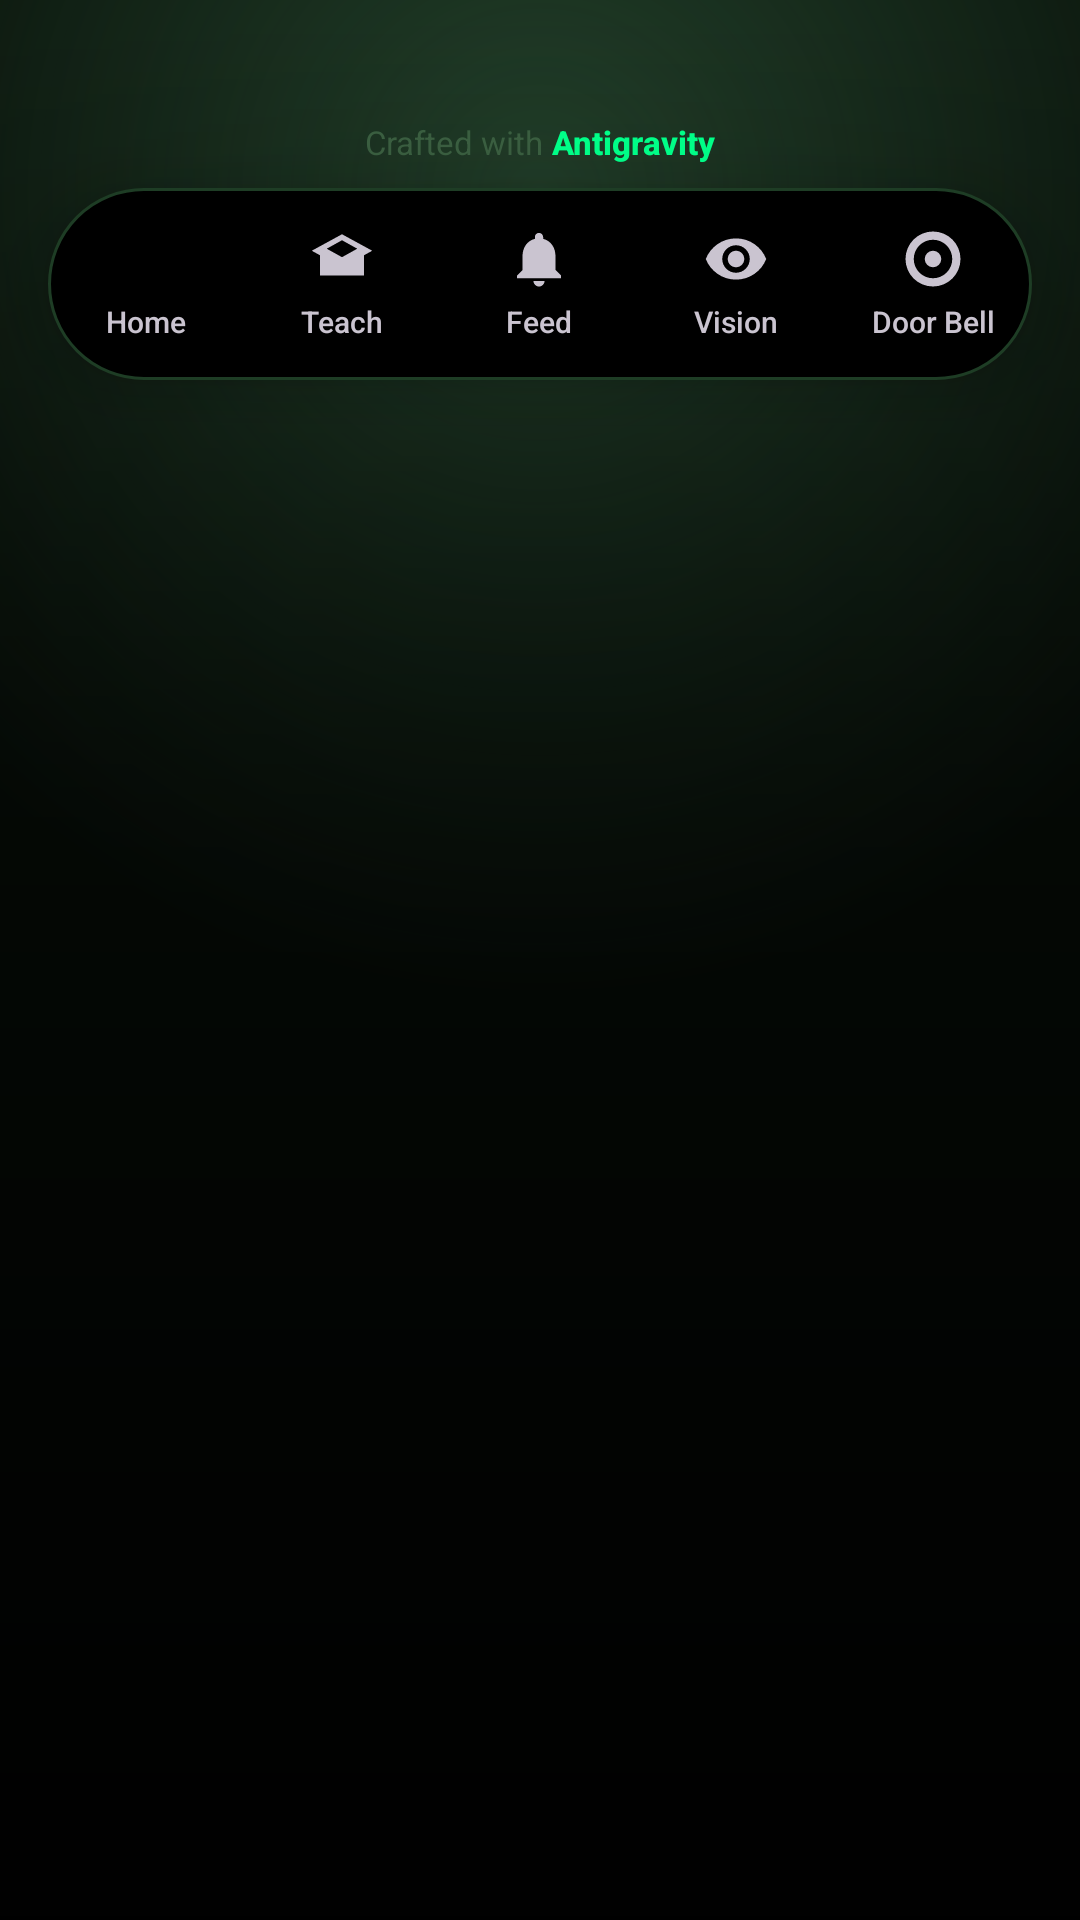

This screen was rendered from an Android layout file. Write that file and the resources it references.
<!-- AndroidManifest.xml: application theme Theme.TactoLM -->
<!-- res/layout/layout_nav_bar.xml -->
<?xml version="1.0" encoding="utf-8"?>
<FrameLayout xmlns:android="http://schemas.android.com/apk/res/android"
    android:layout_width="match_parent"
    android:layout_height="wrap_content"
    android:layout_gravity="bottom"
    android:background="@drawable/bg_nav_gradient"
    android:paddingTop="32dp">

    <LinearLayout
        android:layout_width="match_parent"
        android:layout_height="wrap_content"
        android:orientation="vertical">

        <include
            layout="@layout/layout_footer"
            android:layout_width="match_parent"
            android:layout_height="wrap_content"
            android:layout_marginBottom="0dp" />

        <LinearLayout
            android:layout_width="match_parent"
            android:layout_height="64dp"
            android:layout_marginHorizontal="16dp"
            android:layout_marginBottom="20dp"
            android:background="@drawable/bg_nav_pill"
            android:baselineAligned="false"
            android:elevation="12dp"
            android:gravity="center"
            android:orientation="horizontal">

        
    <LinearLayout
        android:id="@+id/nav_btn_home"
        android:layout_width="0dp"
        android:layout_height="match_parent"
        android:layout_weight="1"
        android:gravity="center"
        android:orientation="vertical"
        android:padding="6dp"
        android:clickable="true"
        android:focusable="true"
        android:background="?attr/selectableItemBackgroundBorderless">

        <ImageView
            android:id="@+id/nav_icon_home"
            android:layout_width="22dp"
            android:layout_height="22dp"
            android:src="@drawable/ic_nav_home"
            android:contentDescription="Home" />

        <TextView
            android:id="@+id/nav_label_home"
            android:layout_width="wrap_content"
            android:layout_height="wrap_content"
            android:layout_marginTop="3dp"
            android:text="Home"
            android:textSize="10sp"
            android:fontFamily="sans-serif-medium" />

    </LinearLayout>

    
    <LinearLayout
        android:id="@+id/nav_btn_teach"
        android:layout_width="0dp"
        android:layout_height="match_parent"
        android:layout_weight="1"
        android:gravity="center"
        android:orientation="vertical"
        android:padding="6dp"
        android:clickable="true"
        android:focusable="true"
        android:background="?attr/selectableItemBackgroundBorderless">

        <ImageView
            android:id="@+id/nav_icon_teach"
            android:layout_width="22dp"
            android:layout_height="22dp"
            android:src="@drawable/ic_nav_teach"
            android:contentDescription="Teach Mode" />

        <TextView
            android:id="@+id/nav_label_teach"
            android:layout_width="wrap_content"
            android:layout_height="wrap_content"
            android:layout_marginTop="3dp"
            android:text="Teach"
            android:textSize="10sp"
            android:fontFamily="sans-serif-medium" />

    </LinearLayout>

    
    <LinearLayout
        android:id="@+id/nav_btn_feed"
        android:layout_width="0dp"
        android:layout_height="match_parent"
        android:layout_weight="1"
        android:gravity="center"
        android:orientation="vertical"
        android:padding="6dp"
        android:clickable="true"
        android:focusable="true"
        android:background="?attr/selectableItemBackgroundBorderless">

        <ImageView
            android:id="@+id/nav_icon_feed"
            android:layout_width="22dp"
            android:layout_height="22dp"
            android:src="@drawable/ic_nav_feed"
            android:contentDescription="Notification Feed" />

        <TextView
            android:id="@+id/nav_label_feed"
            android:layout_width="wrap_content"
            android:layout_height="wrap_content"
            android:layout_marginTop="3dp"
            android:text="Feed"
            android:textSize="10sp"
            android:fontFamily="sans-serif-medium" />

    </LinearLayout>

    
    <LinearLayout
        android:id="@+id/nav_btn_vision"
        android:layout_width="0dp"
        android:layout_height="match_parent"
        android:layout_weight="1"
        android:gravity="center"
        android:orientation="vertical"
        android:padding="6dp"
        android:clickable="true"
        android:focusable="true"
        android:background="?attr/selectableItemBackgroundBorderless">

        <ImageView
            android:id="@+id/nav_icon_vision"
            android:layout_width="22dp"
            android:layout_height="22dp"
            android:src="@drawable/ic_nav_vision"
            android:contentDescription="Vision" />

        <TextView
            android:id="@+id/nav_label_vision"
            android:layout_width="wrap_content"
            android:layout_height="wrap_content"
            android:layout_marginTop="3dp"
            android:text="Vision"
            android:textSize="10sp"
            android:fontFamily="sans-serif-medium" />

    </LinearLayout>

    
    <LinearLayout
        android:id="@+id/nav_btn_doorbell"
        android:layout_width="0dp"
        android:layout_height="match_parent"
        android:layout_weight="1"
        android:gravity="center"
        android:orientation="vertical"
        android:padding="6dp"
        android:clickable="true"
        android:focusable="true"
        android:background="?attr/selectableItemBackgroundBorderless">

        <ImageView
            android:id="@+id/nav_icon_doorbell"
            android:layout_width="22dp"
            android:layout_height="22dp"
            android:src="@drawable/ic_nav_doorbell"
            android:contentDescription="Door Bell" />

        <TextView
            android:id="@+id/nav_label_doorbell"
            android:layout_width="wrap_content"
            android:layout_height="wrap_content"
            android:layout_marginTop="3dp"
            android:text="Door Bell"
            android:textSize="10sp"
            android:fontFamily="sans-serif-medium" />

    </LinearLayout>

    </LinearLayout>

    </LinearLayout>

</FrameLayout>
<!-- res/layout/layout_footer.xml (included above) -->
<?xml version="1.0" encoding="utf-8"?>
<LinearLayout xmlns:android="http://schemas.android.com/apk/res/android"
    android:id="@+id/footer_brand"
    android:layout_width="match_parent"
    android:layout_height="wrap_content"
    android:orientation="horizontal"
    android:gravity="center"
    android:paddingVertical="8dp">

    <TextView
        android:layout_width="wrap_content"
        android:layout_height="wrap_content"
        android:text="Crafted with "
        android:textColor="@color/text_tertiary"
        android:textSize="11sp"
        android:fontFamily="sans-serif" />

    <TextView
        android:layout_width="wrap_content"
        android:layout_height="wrap_content"
        android:text="Antigravity"
        android:textColor="@color/accent_neon"
        android:textSize="11sp"
        android:textStyle="bold"
        android:fontFamily="sans-serif-medium" />

</LinearLayout>
<!-- resources referenced by this layout -->
<resources>
  <color name="accent_neon">#00FF88</color>
  <color name="text_tertiary">#3A5E40</color>
  <!-- drawable bg_nav_gradient (drawable) -->
  <?xml version="1.0" encoding="utf-8"?>
  <shape xmlns:android="http://schemas.android.com/apk/res/android"
      android:shape="rectangle">
      <gradient
          android:type="linear"
          android:angle="90"
          android:startColor="#FF000000"
          android:endColor="#00000000" />
  </shape>
  <!-- drawable bg_nav_pill (drawable) -->
  <?xml version="1.0" encoding="utf-8"?>
  <shape xmlns:android="http://schemas.android.com/apk/res/android"
      android:shape="rectangle">
      <corners android:radius="32dp" />
      <solid android:color="#FF000000" /> 
      <stroke android:width="1dp" android:color="#1E3D25" />
  </shape>
  <!-- drawable ic_nav_doorbell (drawable) -->
  <vector xmlns:android="http://schemas.android.com/apk/res/android"
      android:width="24dp"
      android:height="24dp"
      android:viewportWidth="24"
      android:viewportHeight="24"
      android:tint="?attr/colorControlNormal">
    <path
        android:fillColor="@android:color/white"
        android:pathData="M12,2A10,10 0,0 0,2 12A10,10 0,0 0,12 22A10,10 0,0 0,22 12A10,10 0,0 0,12 2ZM12,5A7,7 0,0 1,19 12A7,7 0,0 1,12 19A7,7 0,0 1,5 12A7,7 0,0 1,12 5ZM12,9A3,3 0,0 0,9 12A3,3 0,0 0,12 15A3,3 0,0 0,15 12A3,3 0,0 0,12 9Z"/>
  </vector>
  <!-- drawable ic_nav_feed (drawable) -->
  <vector xmlns:android="http://schemas.android.com/apk/res/android"
      android:width="24dp"
      android:height="24dp"
      android:viewportWidth="24"
      android:viewportHeight="24"
      android:tint="?attr/colorControlNormal">
    <path
        android:fillColor="@android:color/white"
        android:pathData="M12,22C13.1,22 14,21.1 14,20H10C10,21.1 10.9,22 12,22ZM18,16V11C18,7.93 16.36,5.36 13.5,4.68V4C13.5,3.17 12.83,2.5 12,2.5C11.17,2.5 10.5,3.17 10.5,4V4.68C7.63,5.36 6,7.92 6,11V16L4,18V19H20V18L18,16Z"/>
  </vector>
  <!-- drawable ic_nav_teach (drawable) -->
  <vector xmlns:android="http://schemas.android.com/apk/res/android"
      android:width="24dp"
      android:height="24dp"
      android:viewportWidth="24"
      android:viewportHeight="24"
      android:tint="?attr/colorControlNormal">
    <path
        android:fillColor="@android:color/white"
        android:pathData="M12,3L1,9L4,10.64L4,18H20V10.64L23,9L12,3ZM12,5.18L17.55,8.26L12,11.34L6.45,8.26L12,5.18ZM18,16.5V11.75L12,15.08L6,11.75V16.5C6,17.33 6.67,18 7.5,18H16.5C17.33,18 18,17.33 18,16.5Z"/>
  </vector>
  <!-- drawable ic_nav_vision (drawable) -->
  <vector xmlns:android="http://schemas.android.com/apk/res/android"
      android:width="24dp"
      android:height="24dp"
      android:viewportWidth="24"
      android:viewportHeight="24"
      android:tint="?attr/colorControlNormal">
    <path
        android:fillColor="@android:color/white"
        android:pathData="M12,4.5C7,4.5 2.73,7.61 1,12C2.73,16.39 7,19.5 12,19.5C17,19.5 21.27,16.39 23,12C21.27,7.61 17,4.5 12,4.5ZM12,17C9.24,17 7,14.76 7,12C7,9.24 9.24,7 12,7C14.76,7 17,9.24 17,12C17,14.76 14.76,17 12,17ZM12,9C10.34,9 9,10.34 9,12C9,13.66 10.34,15 12,15C13.66,15 15,13.66 15,12C15,10.34 13.66,9 12,9Z"/>
  </vector>
  <style name="Theme.TactoLM" parent="Base.Theme.TactoLM" />
  <color name="accent_primary">#39D353</color>
  <color name="text_primary">#FFFFFF</color>
  <color name="accent_secondary">#27A83A</color>
  <color name="bg_card">#000000</color>
  <color name="bg_deep">#060D07</color>
</resources>
